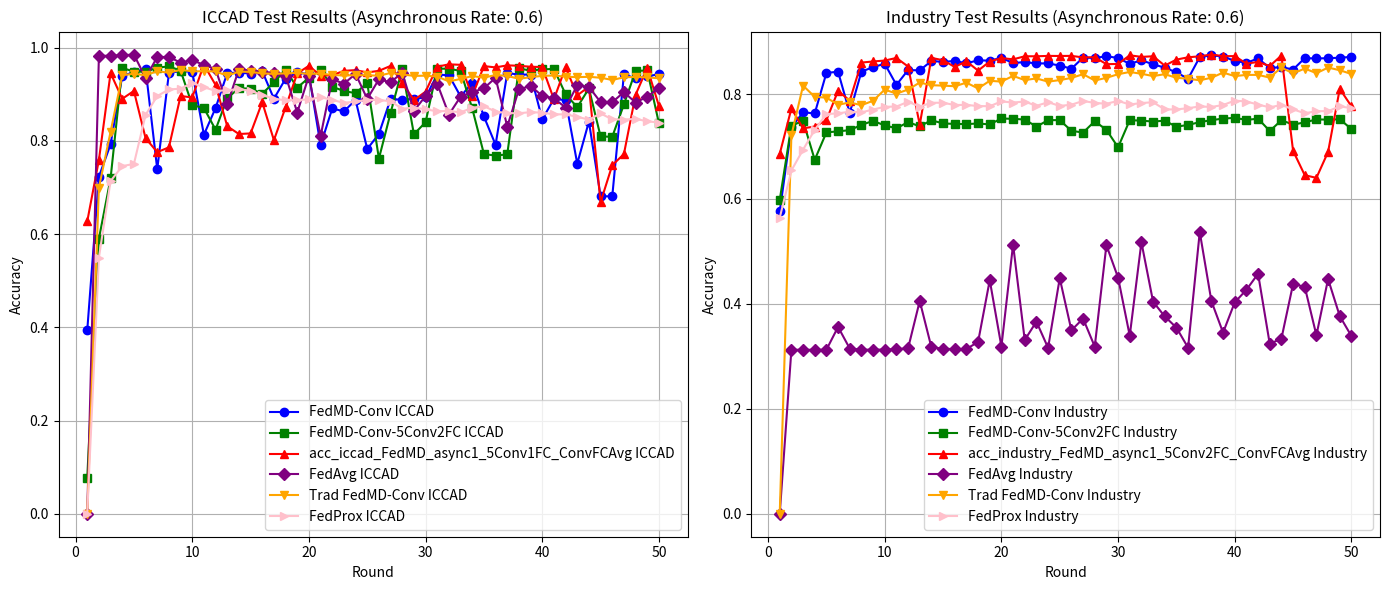

Write Python code to recreate this figure.
import matplotlib.pyplot as plt

# 2024-07-23的实验结果
acc_iccad_FedMD_async1 =  [0.0, 0.7216252157428629, 0.8323529411764706, 0.832219958690547, 0.951856095973743, 0.9515816427581134, 0.752559205500382, 0.7440766205472087, 0.8013199219081573, 0.8878886908298671, 0.8912613530260589, 0.806999971705854, 0.8054607701666525, 0.8088419206066266, 0.8625343066519537, 0.9500735647794472, 0.9473559120617944, 0.9459213988625752, 0.9490620490620489, 0.9436493789434965, 0.9426123984947514, 0.9223028605381547, 0.9355728149845797, 0.9355049090343208, 0.9318493053787172, 0.9342373312961548, 0.7081812522988994, 0.7956200662083015, 0.9092889681124975, 0.7361556743909685, 0.8586353733412556, 0.947602071131483, 0.9460359901536372, 0.9429222193928076, 0.9468579350932294, 0.9439945675239793, 0.8531052825170473, 0.9403474521121581, 0.6467928585575644, 0.8066293183940243, 0.8942577030812323, 0.7780692074809721, 0.8195540842599666, 0.7780932575050221, 0.874211300681889, 0.8645191409897292, 0.7962764903941375, 0.8747757688934159, 0.9438064114534702, 0.8376764847353083, 0.896456158220864]

acc_industry_FedMD_async1 = [0.0, 0.7409407805112589, 0.755958009455886, 0.8166519753185352, 0.8017068675374629, 0.8258354034778428, 0.7694606939658627, 0.8327670486417181, 0.8230146646365896, 0.8447551887170446, 0.8405160669925476, 0.8304511579453482, 0.8396586264925074, 0.8521836685631861, 0.8578812404840133, 0.858850869460694, 0.853193364852953, 0.8605256831476881, 0.867481368699415, 0.8636829874188636, 0.8641718086385127, 0.8567994230306916, 0.8626091834281594, 0.8659908646526164, 0.8672569917461335, 0.8622726179982371, 0.8413174132542671, 0.8442743809600127, 0.8665598204984374, 0.8623687795496435, 0.8556855517269011, 0.8621764564468307, 0.8703822421668402, 0.8748938216203221, 0.8715762480968026, 0.8642038624889814, 0.8643240644282393, 0.8666880359003125, 0.8596281753345622, 0.8645724817693725, 0.8712236557416461, 0.8634425835403479, 0.8637230547319497, 0.8614953121243689, 0.8693645324144562, 0.8562545075727221, 0.8653177337927719, 0.8706226460453562, 0.8673291129096883, 0.8571119480727623, 0.8645724817693725]

# 异步率为： 0.6 时 第 50 轮的测试结果： 2024-08-05的实验结果 5Conv1FC
acc_iccad_FedMD_async1 = [0.39323204029086384, 0.7229578700166935, 0.792552980788275, 0.9390162125456245, 0.9473163002574768, 0.9549599637834932, 0.7388973771326712, 0.9449693008516539, 0.9500636618283677, 0.9480448745154628, 0.8130025747672807, 0.8702953908836262, 0.9453484424072659, 0.9464094728800612, 0.9442096030331324, 0.9494652406417112, 0.8902653990889284, 0.9332385479444303, 0.9466669496081261, 0.9428246045893104, 0.7904875081345668, 0.8694027105791811, 0.8631539484480661, 0.8876269699799113, 0.7824052853464618, 0.814911014911015, 0.8894194041252865, 0.8882607588489941, 0.8901649548708372, 0.8929943694649577, 0.9421243244772658, 0.9406572730102141, 0.8951899951899952, 0.9242311065840477, 0.8521701609936905, 0.7915075120957474, 0.9453060011883542, 0.9420649067707891, 0.9421752539399598, 0.8460359901536373, 0.8898027898027898, 0.8873977873977875, 0.7511232775938659, 0.8412047647341765, 0.6812494694847636, 0.6807529072234954, 0.9426774750304162, 0.9339925869337634, 0.9384276943100472, 0.9428670458082223, 0.9416235180941064]
acc_industry_FedMD_async1 = [0.5761278948633705, 0.7361968106418784, 0.765205545316131, 0.7629617757833159, 0.8402275823383285, 0.8425194326468468, 0.7639634586104656, 0.8425114191842296, 0.8513262280631461, 0.8575927558297941, 0.8174292811924031, 0.8456446830675535, 0.8451077810722012, 0.8629136950076127, 0.8613350428720251, 0.8628896546197611, 0.8587547079092875, 0.8640836605497235, 0.8637551085824183, 0.8687555092555493, 0.8590912733392099, 0.8608221812645244, 0.8582658866896387, 0.8583700617036621, 0.8542190880679541, 0.8481609103293535, 0.8695408285920345, 0.8686272938536742, 0.8719849346902796, 0.8686914015546119, 0.8574164596522158, 0.8643000240403879, 0.8567112749419025, 0.8502123567593557, 0.8412212517028607, 0.8291129096882763, 0.8703742287042232, 0.8738520714800865, 0.8713678980687556, 0.8631460854235116, 0.859419825306515, 0.8677858802788684, 0.8496353874509175, 0.8513342415257632, 0.8466944466704062, 0.8683388091994552, 0.867761839891017, 0.8683067553489863, 0.8691722093116436, 0.8707749018350828, 0.8708069556855517]
#--------------------------------------------------------

# 异步率为： 0.6 时 第 50 轮的测试结果： 2024-08-06的实验结果，更换了网络架构，
# 两个数据集对应的模型分别是：CNN_16_16_16_32_32_32_FC240_320_240_2_asml1_acc0_59 和CNN_16_16_32_32_32_FC240_240_2_iccad1_acc0_07
acc_iccad_FedMD_async1_5Conv1FC = [0.07621735562912034, 0.5901041224570636, 0.7191763574116516, 0.9563987211046034, 0.9484480660951249, 0.9481340010751775, 0.9568372803666921, 0.9597232832526951, 0.9505828594063889, 0.8767209914268737, 0.8702911467617349, 0.8239509945392298, 0.8916475681181563, 0.912657386186798, 0.9120179384885267, 0.9011303511303511, 0.9253699459581813, 0.9526808703279291, 0.9140947288006112, 0.9353464618170501, 0.9520951815069463, 0.9160456101632573, 0.9067566420507596, 0.9022677757971875, 0.9242466683643153, 0.7618580765639589, 0.8596638655462184, 0.953922983334748, 0.8141315111903348, 0.8398834281187222, 0.9546897546897547, 0.9547039017627252, 0.949813258636788, 0.8694196870667458, 0.7718246894717483, 0.7681832328891153, 0.7710352827999888, 0.95528393175452, 0.9506253006253006, 0.9532920238802591, 0.9541648982825454, 0.8999717058540588, 0.8721132897603485, 0.9123093681917211, 0.8093667770138359, 0.8086452762923351, 0.8779418838242368, 0.9499476558300088, 0.9509563421328128, 0.8377302436125966, 0.8705316470022352]
acc_industry_FedMD_async1_5Conv2FC = [0.598124849747576, 0.7396105457168043, 0.7488260277265806, 0.6746373908165719, 0.7268450997676096, 0.7288644923471432, 0.7311002484173412, 0.7411170766888373, 0.7488100008013463, 0.7401474477121563, 0.7346261719689078, 0.74639794855357, 0.7384726340251622, 0.7499719528808397, 0.7439378155300906, 0.7430242807917301, 0.7426476480487219, 0.7438576809039186, 0.7420306114271977, 0.7533776744931485, 0.7526484493949835, 0.7514223896145524, 0.737807516627935, 0.7501642759836525, 0.7502524240724417, 0.729914255949996, 0.7265005208750701, 0.7481048160910329, 0.7317894062024202, 0.6984293613270294, 0.750140235595801, 0.749282795095761, 0.747495792932126, 0.7492267008574405, 0.7376071800625049, 0.7411811843897748, 0.7463418543152496, 0.7502524240724417, 0.7531052167641639, 0.7545636669604936, 0.7506611106659188, 0.7530330956006089, 0.7295215962817534, 0.7499799663434571, 0.7417501402355958, 0.7459011138713039, 0.7515746454042793, 0.7511899991986538, 0.7518390896706466, 0.7332879237118359, 0.7379998397307477]

#--------------------------------------------------------
# 异步率为： 0.6 时 第 50 轮的测试结果： 2024-08-06的实验结果，聚合了第一层卷积层和最后一层全连接层
# 两个数据集对应的模型分别是：CNN_16_16_16_32_32FC320_240_2_asml1_acc0_68 和CNN_16_16_32_32_32_FC240_2_iccad1_acc0_62
acc_iccad_FedMD_async1_5Conv1FC_ConvFCAvg =[0.6270831564949212, 0.7589508530685001, 0.9453314659197012, 0.8901409048467871, 0.9070013864131511, 0.8056701468466174, 0.7757222080751492, 0.7859703477350536, 0.8961604843957784, 0.8930099312452254, 0.9633505927623573, 0.9198412698412698, 0.8312777636307048, 0.8146026087202557, 0.8158631129219364, 0.8829386299974535, 0.8013199219081573, 0.8719520131284837, 0.9445420592479417, 0.9609215403333049, 0.9396344396344396, 0.9406883965707497, 0.9501315677786266, 0.9516636957813429, 0.946665534900829, 0.9501485442661913, 0.9606697224344283, 0.9245395127748068, 0.8874430580312932, 0.9053631553631554, 0.9589890501655207, 0.9640791670203435, 0.9630464306934895, 0.896052966641202, 0.960266530854766, 0.9574484339190222, 0.9618948589536824, 0.9609540786011375, 0.958899923605806, 0.9582972582972584, 0.8890133831310301, 0.9580567580567582, 0.8973955238661121, 0.9163129898424016, 0.6683459242282772, 0.7476911976911977, 0.7715969215969216, 0.8987281781399428, 0.956387403446227, 0.8749129955012307, 0.9555371643606938]
acc_industry_FedMD_async1_5Conv2FC_ConvFCAvg = [0.6859123327189679, 0.772489782835163, 0.7346421988941422, 0.7380559339690681, 0.7502604375350588, 0.8060982450516867, 0.787258594438657, 0.8599246734513983, 0.8620322141197212, 0.8637871624328873, 0.8687154419424633, 0.8524400993669365, 0.7413815209552048, 0.8688676977321901, 0.8644282394422629, 0.8515105377033416, 0.8624569276384326, 0.8445788925394663, 0.8619600929561664, 0.868539145764885, 0.8660709992787885, 0.8719128135267248, 0.8719208269893421, 0.8726420386248899, 0.8725218366856318, 0.8726821059379759, 0.8697411651574646, 0.8701578652135588, 0.856903598044715, 0.8573202981008095, 0.8738039907043834, 0.8707668883724657, 0.8719368539145765, 0.854138953441782, 0.865566151133905, 0.8700136228864492, 0.8718567192884045, 0.8752864812885648, 0.8722093116435612, 0.8721852712557097, 0.8579533616475679, 0.8610786120682749, 0.8533696610305312, 0.8733552367978202, 0.6917862008173732, 0.6452760637871624, 0.6402035419504768, 0.6896305793733473, 0.8098645724817694, 0.776640756470871, 0.8561903998717846]





#--------------------------------------------------------
acc_iccad_FedAvg_async1 =[0.0, 0.9822029822029823, 0.9825920267096737, 0.9834620716973659, 0.9851314263078969, 0.9348102877514644, 0.9798333474804062, 0.9797838327250092, 0.9678295560648502, 0.9731488555017966, 0.9626658744305804, 0.9540361599185129, 0.8782007752595987, 0.9533783210253798, 0.9505276858218036, 0.9480095068330362, 0.9448971507795039, 0.9399810429222194, 0.8606937724584783, 0.9393019834196303, 0.8100118835412953, 0.9324052853464618, 0.9222972017089666, 0.9437441643323996, 0.8898438163144047, 0.9320303879127408, 0.9255156608097785, 0.9462977110035935, 0.8641951730187024, 0.8960685284214696, 0.9225659960954079, 0.8563718416659594, 0.8947528506352036, 0.9042809042809041, 0.9126630450159862, 0.9352912882324647, 0.83043318337436, 0.9102014543191015, 0.9179611238434768, 0.8963090286619698, 0.8913434060492884, 0.8712970036499448, 0.919163625045978, 0.9156834450952098, 0.88292589763178, 0.8827207650737062, 0.9045496986673458, 0.8819851172792349, 0.894738703562233, 0.9130520895226779]

acc_industry_FedAvg_async1 =[0.0, 0.31256510938376475, 0.31256510938376475, 0.31256510938376475, 0.31256510938376475, 0.35607821139514384, 0.3149691481689238, 0.3126853113230227, 0.31276544594919464, 0.3129657825146246, 0.3136068595240003, 0.31532975398669766, 0.4055613430563346, 0.3172930523279109, 0.3146886769773219, 0.3137270614632583, 0.31412773459411814, 0.327349947912493, 0.44518791569837324, 0.31873547559900633, 0.5130619440660309, 0.33111627534257554, 0.3662152416058979, 0.3162112348745893, 0.4489141758153698, 0.34962737398830035, 0.37202500200336563, 0.31857520634666237, 0.5118599246734514, 0.4500761278948634, 0.33933007452520236, 0.5174292811924033, 0.4042791890375831, 0.3760718006250501, 0.35479605737639236, 0.3164516387531052, 0.5369821299783637, 0.40520073723856076, 0.345260036861928, 0.40291690039265965, 0.4267970189919065, 0.4574485135026845, 0.32378395704784035, 0.3338007853193365, 0.43793573202981007, 0.4326067793893741, 0.34013142078692205, 0.4473114832919304, 0.3768330795736838, 0.3386489302027406]


#------------------------------------------------------------------------以下是60%异步率的传统联邦蒸馏学习的实验结果
acc_iccad_TraditionalFedMD_async1 = [0.0, 0.6992586933763405, 0.8192966075319017, 0.9407322524969585, 0.9438573409161645, 0.9406035141329259, 0.9493902611549669, 0.9460260872025579, 0.9522408963585434, 0.9491214667685256, 0.9491893727187846, 0.9489177489177489, 0.9395424836601307, 0.9485060690943043, 0.9477987154457743, 0.9446707976119741, 0.9435404464816228, 0.9447358741476389, 0.9455182072829131, 0.9436465495289024, 0.9442746795687972, 0.9411453470277001, 0.9402625696743344, 0.9409288968112497, 0.940655858302917, 0.9396570749511927, 0.9455323543558837, 0.9425204425204425, 0.9393076422488187, 0.9397391279744222, 0.9377047788812494, 0.9275471804883569, 0.9326358826358827, 0.9388959624253742, 0.9354553942789238, 0.9412585236114648, 0.9391293891293891, 0.9331282007752597, 0.9365093512152336, 0.9393260334436805, 0.9401253430665195, 0.9374897433720962, 0.9365871601165718, 0.9372789519848344, 0.9353549500608324, 0.9305930452989276, 0.9361797244150185, 0.9371912401324167, 0.9359972271736978, 0.9341552782729254, 0.9360127889539654]
acc_industry_TraditionalFedMD_async1 = [0.0, 0.721243689398189, 0.8160269252343937, 0.794502764644603, 0.7931805433127656, 0.779565670326148, 0.7839009536020514, 0.7787242567513422, 0.7870983251863131, 0.8084542030611427, 0.8007131981729305, 0.8084862569116116, 0.8218607260197132, 0.816764163795176, 0.8160189117717765, 0.8148088789165799, 0.8216123086785801, 0.8106418783556375, 0.8251462456927638, 0.8237038224216684, 0.8345219969548842, 0.8265165478003045, 0.829753986697652, 0.8235675935571761, 0.8265726420386249, 0.830603413735075, 0.8377754627774661, 0.8258113630899911, 0.8307877233752705, 0.837767449314849, 0.8419825306514946, 0.8385607821139516, 0.834225498838048, 0.8377754627774662, 0.8309319657023799, 0.829064828912573, 0.8261960092956165, 0.8309800464780832, 0.8408125651093838, 0.8341373507492588, 0.8364612549082459, 0.8364131741325427, 0.8313727061463257, 0.8505970029649811, 0.8390496033336005, 0.8486096642359163, 0.8396666399551245, 0.8503886529369341, 0.8453642118759515, 0.8381601089830916, 0.8370702780671528]


#------------------------------------------------------------------------以下是60%异步率的联邦FedProx的实验结果

acc_iccad_FedProx_async1 = [0.0, 0.5494057724957556, 0.7136955291454443, 0.7457272212790039, 0.7504244482173175, 0.8555178268251273, 0.8960950764006792, 0.9101301641199774, 0.911941143180532, 0.9239954725523486, 0.9149405772495756, 0.9071873231465762, 0.9082625919637805, 0.911262026032824, 0.9069609507640068, 0.897962648556876, 0.8903791737408037, 0.886870401810979, 0.8873797396717601, 0.88907753254103, 0.8933786078098471, 0.8878324844368988, 0.8813242784380305, 0.8844934917940013, 0.8879456706281834, 0.8874363327674024, 0.8850594227504244, 0.8686474250141483, 0.8714204867006226, 0.8675721561969439, 0.8633276740237692, 0.8640633842671195, 0.8610639501980757, 0.8709111488398416, 0.8744199207696661, 0.8625919637804188, 0.8595359366157329, 0.8591397849462366, 0.8615166949632144, 0.8603282399547256, 0.856819468024901, 0.8567628749292586, 0.8515563101301641, 0.84538766270515, 0.8586870401810979, 0.8459535936615733, 0.8456140350877194, 0.8469722693831352, 0.8419354838709678, 0.8390492359932088]
acc_industry_FedProx_async1 = [0.5643286573146292, 0.6542685370741482, 0.6939478957915831, 0.7317835671342685, 0.7617635270541083, 0.7631262525050101, 0.7663326653306612, 0.7650501002004008, 0.7704208416833668, 0.7756312625250501, 0.7761122244488978, 0.7851703406813628, 0.7761923847695391, 0.7833266533066132, 0.7833266533066132, 0.7790781563126252, 0.779318637274549, 0.776993987975952, 0.776753507014028, 0.7858917835671343, 0.7837274549098197, 0.7856513026052104, 0.7774749498997996, 0.78436873747495, 0.777314629258517, 0.7796392785571142, 0.7867735470941885, 0.7830060120240481, 0.7814829659318637, 0.7868537074148297, 0.7800400801603207, 0.7827655310621242, 0.78436873747495, 0.7705811623246493, 0.7706613226452906, 0.7729859719438877, 0.7763527054108217, 0.775310621242485, 0.7790781563126252, 0.7874148296593186, 0.7857314629258517, 0.7798797595190381, 0.7745891783567134, 0.7791583166332665, 0.7708216432865732, 0.7632865731462924, 0.7672144288577154, 0.7674549098196394, 0.7762725450901804, 0.7733066132264528]

#------------------------------------------------------------------------上面是数据，下面是数据处理逻辑
len=min(len(acc_iccad_FedMD_async1),len(acc_iccad_FedAvg_async1))

rounds = list(range(1, len+1))

plt.figure(figsize=(14, 6))

# Plotting ICCAD results
plt.subplot(1, 2, 1)

# 设置ICCAD数据的形状和颜色
plt.plot(rounds, acc_iccad_FedMD_async1[:len], label='FedMD-Conv ICCAD', marker='o', color='blue')
plt.plot(rounds, acc_iccad_FedMD_async1_5Conv1FC[:len], label='FedMD-Conv-5Conv2FC ICCAD', marker='s', color='green')
plt.plot(rounds, acc_iccad_FedMD_async1_5Conv1FC_ConvFCAvg[:len], label='acc_iccad_FedMD_async1_5Conv1FC_ConvFCAvg ICCAD', marker='^', color='red')
plt.plot(rounds, acc_iccad_FedAvg_async1[:len], label='FedAvg ICCAD', marker='D', color='purple')
plt.plot(rounds, acc_iccad_TraditionalFedMD_async1[:len], label='Trad FedMD-Conv ICCAD', marker='v', color='orange')
plt.plot(rounds, acc_iccad_FedProx_async1[:len], label='FedProx ICCAD', marker='>', color='pink')
plt.xlabel('Round')
plt.ylabel('Accuracy')
plt.title('ICCAD Test Results (Asynchronous Rate: 0.6)')
plt.legend()
plt.grid(True)

# Plotting Industry results
plt.subplot(1, 2, 2)

# 设置工业数据的形状和颜色
plt.plot(rounds, acc_industry_FedMD_async1[:len], label='FedMD-Conv Industry', marker='o', color='blue')
plt.plot(rounds, acc_industry_FedMD_async1_5Conv2FC[:len], label='FedMD-Conv-5Conv2FC Industry', marker='s', color='green')
plt.plot(rounds, acc_industry_FedMD_async1_5Conv2FC_ConvFCAvg[:len], label='acc_industry_FedMD_async1_5Conv2FC_ConvFCAvg Industry', marker='^', color='red')
plt.plot(rounds, acc_industry_FedAvg_async1[:len], label='FedAvg Industry', marker='D', color='purple')
plt.plot(rounds, acc_industry_TraditionalFedMD_async1[:len], label='Trad FedMD-Conv Industry', marker='v', color='orange')
plt.plot(rounds, acc_industry_FedProx_async1[:len], label='FedProx Industry', marker='>', color='pink')

plt.xlabel('Round')
plt.ylabel('Accuracy')
plt.title('Industry Test Results (Asynchronous Rate: 0.6)')
plt.legend()
plt.grid(True)

plt.tight_layout()
plt.show()
